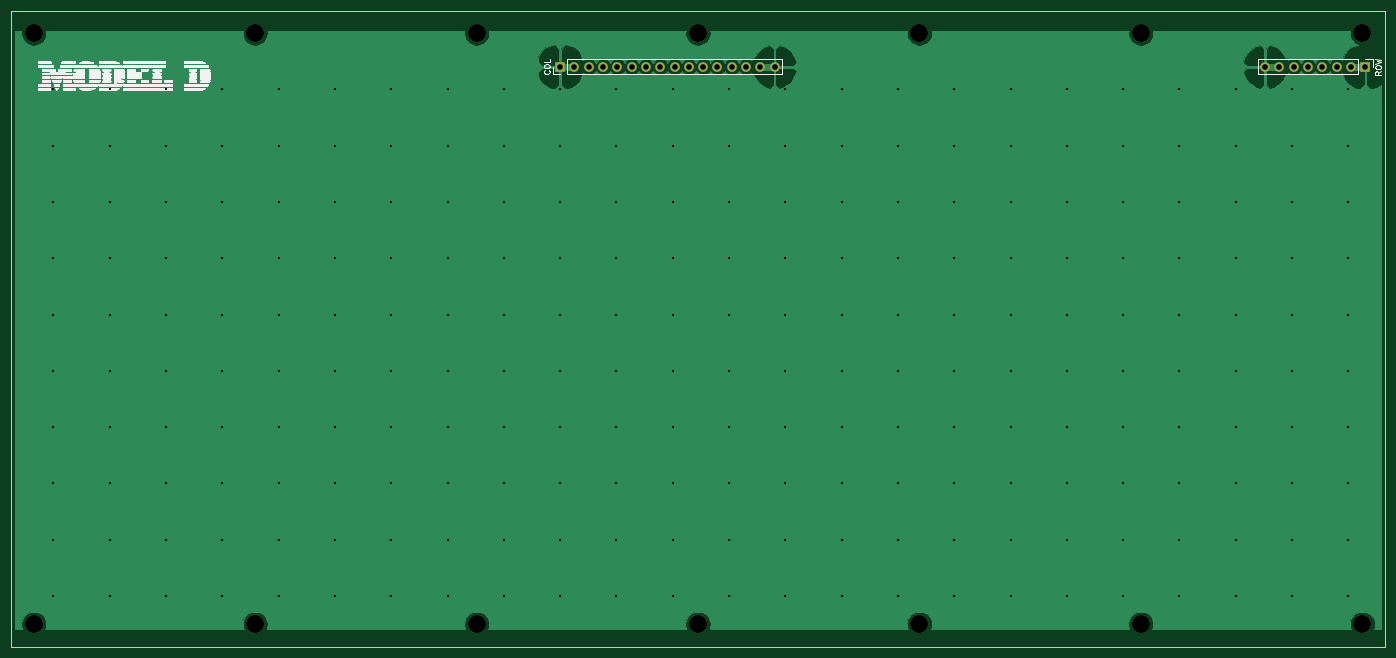
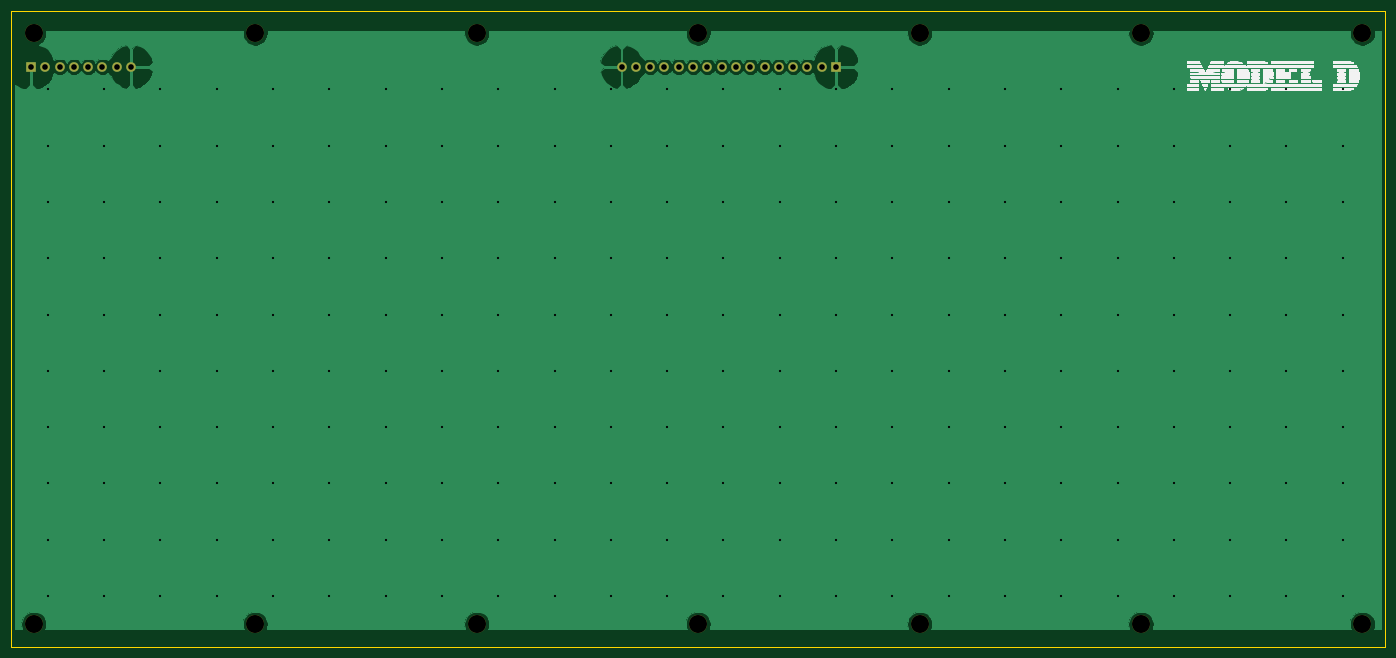
Circuit board: 11 layer files. Board 244.0 x 113.0 mm.
- bottom_copper: model_d-B_Cu.gbl (48559 bytes)
- bottom_mask: model_d-B_Mask.gbs (1546 bytes)
- paste: model_d-B_Paste.gbp (488 bytes)
- bottom_silk: model_d-B_SilkS.gbo (54157 bytes)
- outline: model_d-Edge_Cuts.gm1 (724 bytes)
- top_copper: model_d-F_Cu.gtl (48830 bytes)
- top_mask: model_d-F_Mask.gts (1546 bytes)
- paste: model_d-F_Paste.gtp (488 bytes)
- top_silk: model_d-F_SilkS.gto (56580 bytes)
- drill: model_d-NPTH.drl (481 bytes)
- drill: model_d-PTH.drl (3770 bytes)

=== bottom_copper: model_d-B_Cu.gbl (48559 bytes, source omitted) ===
=== bottom_mask: model_d-B_Mask.gbs ===
G04 #@! TF.GenerationSoftware,KiCad,Pcbnew,5.1.10*
G04 #@! TF.CreationDate,2021-12-29T16:09:09+01:00*
G04 #@! TF.ProjectId,model_d,6d6f6465-6c5f-4642-9e6b-696361645f70,rev?*
G04 #@! TF.SameCoordinates,Original*
G04 #@! TF.FileFunction,Soldermask,Bot*
G04 #@! TF.FilePolarity,Negative*
%FSLAX46Y46*%
G04 Gerber Fmt 4.6, Leading zero omitted, Abs format (unit mm)*
G04 Created by KiCad (PCBNEW 5.1.10) date 2021-12-29 16:09:09*
%MOMM*%
%LPD*%
G01*
G04 APERTURE LIST*
%ADD10C,3.200000*%
%ADD11O,1.700000X1.700000*%
%ADD12R,1.700000X1.700000*%
G04 APERTURE END LIST*
D10*
X262500000Y-30000000D03*
X223150000Y-135000000D03*
X144490000Y-135000000D03*
X183820000Y-135000000D03*
X144490000Y-30000000D03*
X105160000Y-30000000D03*
X105160000Y-135000000D03*
X183820000Y-30000000D03*
X262500000Y-135000000D03*
X26500000Y-30000000D03*
X223150000Y-30000000D03*
X65830000Y-30000000D03*
X65830000Y-135000000D03*
X26500000Y-135000000D03*
D11*
X245220000Y-36000000D03*
X247760000Y-36000000D03*
X250300000Y-36000000D03*
X252840000Y-36000000D03*
X255380000Y-36000000D03*
X257920000Y-36000000D03*
X260460000Y-36000000D03*
D12*
X263000000Y-36000000D03*
D11*
X158100000Y-36000000D03*
X155560000Y-36000000D03*
X153020000Y-36000000D03*
X150480000Y-36000000D03*
X147940000Y-36000000D03*
X145400000Y-36000000D03*
X142860000Y-36000000D03*
X140320000Y-36000000D03*
X137780000Y-36000000D03*
X135240000Y-36000000D03*
X132700000Y-36000000D03*
X130160000Y-36000000D03*
X127620000Y-36000000D03*
X125080000Y-36000000D03*
X122540000Y-36000000D03*
D12*
X120000000Y-36000000D03*
M02*

=== paste: model_d-B_Paste.gbp ===
G04 #@! TF.GenerationSoftware,KiCad,Pcbnew,5.1.10*
G04 #@! TF.CreationDate,2021-12-29T16:09:09+01:00*
G04 #@! TF.ProjectId,model_d,6d6f6465-6c5f-4642-9e6b-696361645f70,rev?*
G04 #@! TF.SameCoordinates,Original*
G04 #@! TF.FileFunction,Paste,Bot*
G04 #@! TF.FilePolarity,Positive*
%FSLAX46Y46*%
G04 Gerber Fmt 4.6, Leading zero omitted, Abs format (unit mm)*
G04 Created by KiCad (PCBNEW 5.1.10) date 2021-12-29 16:09:09*
%MOMM*%
%LPD*%
G01*
G04 APERTURE LIST*
G04 APERTURE END LIST*
M02*

=== bottom_silk: model_d-B_SilkS.gbo (54157 bytes, source omitted) ===
=== outline: model_d-Edge_Cuts.gm1 ===
G04 #@! TF.GenerationSoftware,KiCad,Pcbnew,5.1.10*
G04 #@! TF.CreationDate,2021-12-29T16:09:09+01:00*
G04 #@! TF.ProjectId,model_d,6d6f6465-6c5f-4642-9e6b-696361645f70,rev?*
G04 #@! TF.SameCoordinates,Original*
G04 #@! TF.FileFunction,Profile,NP*
%FSLAX46Y46*%
G04 Gerber Fmt 4.6, Leading zero omitted, Abs format (unit mm)*
G04 Created by KiCad (PCBNEW 5.1.10) date 2021-12-29 16:09:09*
%MOMM*%
%LPD*%
G01*
G04 APERTURE LIST*
G04 #@! TA.AperFunction,Profile*
%ADD10C,0.050000*%
G04 #@! TD*
G04 APERTURE END LIST*
D10*
X22500000Y-26000000D02*
X266500000Y-26000000D01*
X22500000Y-139000000D02*
X22500000Y-26000000D01*
X266500000Y-139000000D02*
X22500000Y-139000000D01*
X266500000Y-26000000D02*
X266500000Y-139000000D01*
M02*

=== top_copper: model_d-F_Cu.gtl (48830 bytes, source omitted) ===
=== top_mask: model_d-F_Mask.gts ===
G04 #@! TF.GenerationSoftware,KiCad,Pcbnew,5.1.10*
G04 #@! TF.CreationDate,2021-12-29T16:09:09+01:00*
G04 #@! TF.ProjectId,model_d,6d6f6465-6c5f-4642-9e6b-696361645f70,rev?*
G04 #@! TF.SameCoordinates,Original*
G04 #@! TF.FileFunction,Soldermask,Top*
G04 #@! TF.FilePolarity,Negative*
%FSLAX46Y46*%
G04 Gerber Fmt 4.6, Leading zero omitted, Abs format (unit mm)*
G04 Created by KiCad (PCBNEW 5.1.10) date 2021-12-29 16:09:09*
%MOMM*%
%LPD*%
G01*
G04 APERTURE LIST*
%ADD10C,3.200000*%
%ADD11O,1.700000X1.700000*%
%ADD12R,1.700000X1.700000*%
G04 APERTURE END LIST*
D10*
X262500000Y-30000000D03*
X223150000Y-135000000D03*
X144490000Y-135000000D03*
X183820000Y-135000000D03*
X144490000Y-30000000D03*
X105160000Y-30000000D03*
X105160000Y-135000000D03*
X183820000Y-30000000D03*
X262500000Y-135000000D03*
X26500000Y-30000000D03*
X223150000Y-30000000D03*
X65830000Y-30000000D03*
X65830000Y-135000000D03*
X26500000Y-135000000D03*
D11*
X245220000Y-36000000D03*
X247760000Y-36000000D03*
X250300000Y-36000000D03*
X252840000Y-36000000D03*
X255380000Y-36000000D03*
X257920000Y-36000000D03*
X260460000Y-36000000D03*
D12*
X263000000Y-36000000D03*
D11*
X158100000Y-36000000D03*
X155560000Y-36000000D03*
X153020000Y-36000000D03*
X150480000Y-36000000D03*
X147940000Y-36000000D03*
X145400000Y-36000000D03*
X142860000Y-36000000D03*
X140320000Y-36000000D03*
X137780000Y-36000000D03*
X135240000Y-36000000D03*
X132700000Y-36000000D03*
X130160000Y-36000000D03*
X127620000Y-36000000D03*
X125080000Y-36000000D03*
X122540000Y-36000000D03*
D12*
X120000000Y-36000000D03*
M02*

=== paste: model_d-F_Paste.gtp ===
G04 #@! TF.GenerationSoftware,KiCad,Pcbnew,5.1.10*
G04 #@! TF.CreationDate,2021-12-29T16:09:09+01:00*
G04 #@! TF.ProjectId,model_d,6d6f6465-6c5f-4642-9e6b-696361645f70,rev?*
G04 #@! TF.SameCoordinates,Original*
G04 #@! TF.FileFunction,Paste,Top*
G04 #@! TF.FilePolarity,Positive*
%FSLAX46Y46*%
G04 Gerber Fmt 4.6, Leading zero omitted, Abs format (unit mm)*
G04 Created by KiCad (PCBNEW 5.1.10) date 2021-12-29 16:09:09*
%MOMM*%
%LPD*%
G01*
G04 APERTURE LIST*
G04 APERTURE END LIST*
M02*

=== top_silk: model_d-F_SilkS.gto (56580 bytes, source omitted) ===
=== drill: model_d-NPTH.drl ===
M48
; DRILL file {KiCad 5.1.10} date Wed Dec 29 16:09:11 2021
; FORMAT={-:-/ absolute / metric / decimal}
; #@! TF.CreationDate,2021-12-29T16:09:11+01:00
; #@! TF.GenerationSoftware,Kicad,Pcbnew,5.1.10
; #@! TF.FileFunction,NonPlated,1,2,NPTH
FMAT,2
METRIC
T1C3.200
%
G90
G05
T1
X26.5Y-30.0
X26.5Y-135.0
X65.83Y-30.0
X65.83Y-135.0
X105.16Y-30.0
X105.16Y-135.0
X144.49Y-30.0
X144.49Y-135.0
X183.82Y-30.0
X183.82Y-135.0
X223.15Y-30.0
X223.15Y-135.0
X262.5Y-30.0
X262.5Y-135.0
T0
M30

=== drill: model_d-PTH.drl ===
M48
; DRILL file {KiCad 5.1.10} date Wed Dec 29 16:09:11 2021
; FORMAT={-:-/ absolute / metric / decimal}
; #@! TF.CreationDate,2021-12-29T16:09:11+01:00
; #@! TF.GenerationSoftware,Kicad,Pcbnew,5.1.10
; #@! TF.FileFunction,Plated,1,2,PTH
FMAT,2
METRIC
T1C0.400
T2C1.000
%
G90
G05
T1
X30.0Y-40.0
X30.0Y-50.0
X30.0Y-60.0
X30.0Y-70.0
X30.0Y-80.0
X30.0Y-90.0
X30.0Y-100.0
X30.0Y-110.0
X30.0Y-120.0
X30.0Y-130.0
X40.0Y-40.0
X40.0Y-50.0
X40.0Y-60.0
X40.0Y-70.0
X40.0Y-80.0
X40.0Y-90.0
X40.0Y-100.0
X40.0Y-110.0
X40.0Y-120.0
X40.0Y-130.0
X50.0Y-40.0
X50.0Y-50.0
X50.0Y-60.0
X50.0Y-70.0
X50.0Y-80.0
X50.0Y-90.0
X50.0Y-100.0
X50.0Y-110.0
X50.0Y-120.0
X50.0Y-130.0
X60.0Y-40.0
X60.0Y-50.0
X60.0Y-60.0
X60.0Y-70.0
X60.0Y-80.0
X60.0Y-90.0
X60.0Y-100.0
X60.0Y-110.0
X60.0Y-120.0
X60.0Y-130.0
X70.0Y-40.0
X70.0Y-50.0
X70.0Y-60.0
X70.0Y-70.0
X70.0Y-80.0
X70.0Y-90.0
X70.0Y-100.0
X70.0Y-110.0
X70.0Y-120.0
X70.0Y-130.0
X80.0Y-40.0
X80.0Y-50.0
X80.0Y-60.0
X80.0Y-70.0
X80.0Y-80.0
X80.0Y-90.0
X80.0Y-100.0
X80.0Y-110.0
X80.0Y-120.0
X80.0Y-130.0
X90.0Y-40.0
X90.0Y-50.0
X90.0Y-60.0
X90.0Y-70.0
X90.0Y-80.0
X90.0Y-90.0
X90.0Y-100.0
X90.0Y-110.0
X90.0Y-120.0
X90.0Y-130.0
X100.0Y-40.0
X100.0Y-50.0
X100.0Y-60.0
X100.0Y-70.0
X100.0Y-80.0
X100.0Y-90.0
X100.0Y-100.0
X100.0Y-110.0
X100.0Y-120.0
X100.0Y-130.0
X110.0Y-40.0
X110.0Y-50.0
X110.0Y-60.0
X110.0Y-70.0
X110.0Y-80.0
X110.0Y-90.0
X110.0Y-100.0
X110.0Y-110.0
X110.0Y-120.0
X110.0Y-130.0
X120.0Y-40.0
X120.0Y-50.0
X120.0Y-60.0
X120.0Y-70.0
X120.0Y-80.0
X120.0Y-90.0
X120.0Y-100.0
X120.0Y-110.0
X120.0Y-120.0
X120.0Y-130.0
X130.0Y-40.0
X130.0Y-50.0
X130.0Y-60.0
X130.0Y-70.0
X130.0Y-80.0
X130.0Y-90.0
X130.0Y-100.0
X130.0Y-110.0
X130.0Y-120.0
X130.0Y-130.0
X140.0Y-40.0
X140.0Y-50.0
X140.0Y-60.0
X140.0Y-70.0
X140.0Y-80.0
X140.0Y-90.0
X140.0Y-100.0
X140.0Y-110.0
X140.0Y-120.0
X140.0Y-130.0
X150.0Y-40.0
X150.0Y-50.0
X150.0Y-60.0
X150.0Y-70.0
X150.0Y-80.0
X150.0Y-90.0
X150.0Y-100.0
X150.0Y-110.0
X150.0Y-120.0
X150.0Y-130.0
X160.0Y-40.0
X160.0Y-50.0
X160.0Y-60.0
X160.0Y-70.0
X160.0Y-80.0
X160.0Y-90.0
X160.0Y-100.0
X160.0Y-110.0
X160.0Y-120.0
X160.0Y-130.0
X170.0Y-40.0
X170.0Y-50.0
X170.0Y-60.0
X170.0Y-70.0
X170.0Y-80.0
X170.0Y-90.0
X170.0Y-100.0
X170.0Y-110.0
X170.0Y-120.0
X170.0Y-130.0
X180.0Y-40.0
X180.0Y-50.0
X180.0Y-60.0
X180.0Y-70.0
X180.0Y-80.0
X180.0Y-90.0
X180.0Y-100.0
X180.0Y-110.0
X180.0Y-120.0
X180.0Y-130.0
X190.0Y-40.0
X190.0Y-50.0
X190.0Y-60.0
X190.0Y-70.0
X190.0Y-80.0
X190.0Y-90.0
X190.0Y-100.0
X190.0Y-110.0
X190.0Y-120.0
X190.0Y-130.0
X200.0Y-40.0
X200.0Y-50.0
X200.0Y-60.0
X200.0Y-70.0
X200.0Y-80.0
X200.0Y-90.0
X200.0Y-100.0
X200.0Y-110.0
X200.0Y-120.0
X200.0Y-130.0
X210.0Y-40.0
X210.0Y-50.0
X210.0Y-60.0
X210.0Y-70.0
X210.0Y-80.0
X210.0Y-90.0
X210.0Y-100.0
X210.0Y-110.0
X210.0Y-120.0
X210.0Y-130.0
X220.0Y-40.0
X220.0Y-50.0
X220.0Y-60.0
X220.0Y-70.0
X220.0Y-80.0
X220.0Y-90.0
X220.0Y-100.0
X220.0Y-110.0
X220.0Y-120.0
X220.0Y-130.0
X230.0Y-40.0
X230.0Y-50.0
X230.0Y-60.0
X230.0Y-70.0
X230.0Y-80.0
X230.0Y-90.0
X230.0Y-100.0
X230.0Y-110.0
X230.0Y-120.0
X230.0Y-130.0
X240.0Y-40.0
X240.0Y-50.0
X240.0Y-60.0
X240.0Y-70.0
X240.0Y-80.0
X240.0Y-90.0
X240.0Y-100.0
X240.0Y-110.0
X240.0Y-120.0
X240.0Y-130.0
X250.0Y-40.0
X250.0Y-50.0
X250.0Y-60.0
X250.0Y-70.0
X250.0Y-80.0
X250.0Y-90.0
X250.0Y-100.0
X250.0Y-110.0
X250.0Y-120.0
X250.0Y-130.0
X260.0Y-40.0
X260.0Y-50.0
X260.0Y-60.0
X260.0Y-70.0
X260.0Y-80.0
X260.0Y-90.0
X260.0Y-100.0
X260.0Y-110.0
X260.0Y-120.0
X260.0Y-130.0
T2
X120.0Y-36.0
X122.54Y-36.0
X125.08Y-36.0
X127.62Y-36.0
X130.16Y-36.0
X132.7Y-36.0
X135.24Y-36.0
X137.78Y-36.0
X140.32Y-36.0
X142.86Y-36.0
X145.4Y-36.0
X147.94Y-36.0
X150.48Y-36.0
X153.02Y-36.0
X155.56Y-36.0
X158.1Y-36.0
X245.22Y-36.0
X247.76Y-36.0
X250.3Y-36.0
X252.84Y-36.0
X255.38Y-36.0
X257.92Y-36.0
X260.46Y-36.0
X263.0Y-36.0
T0
M30

